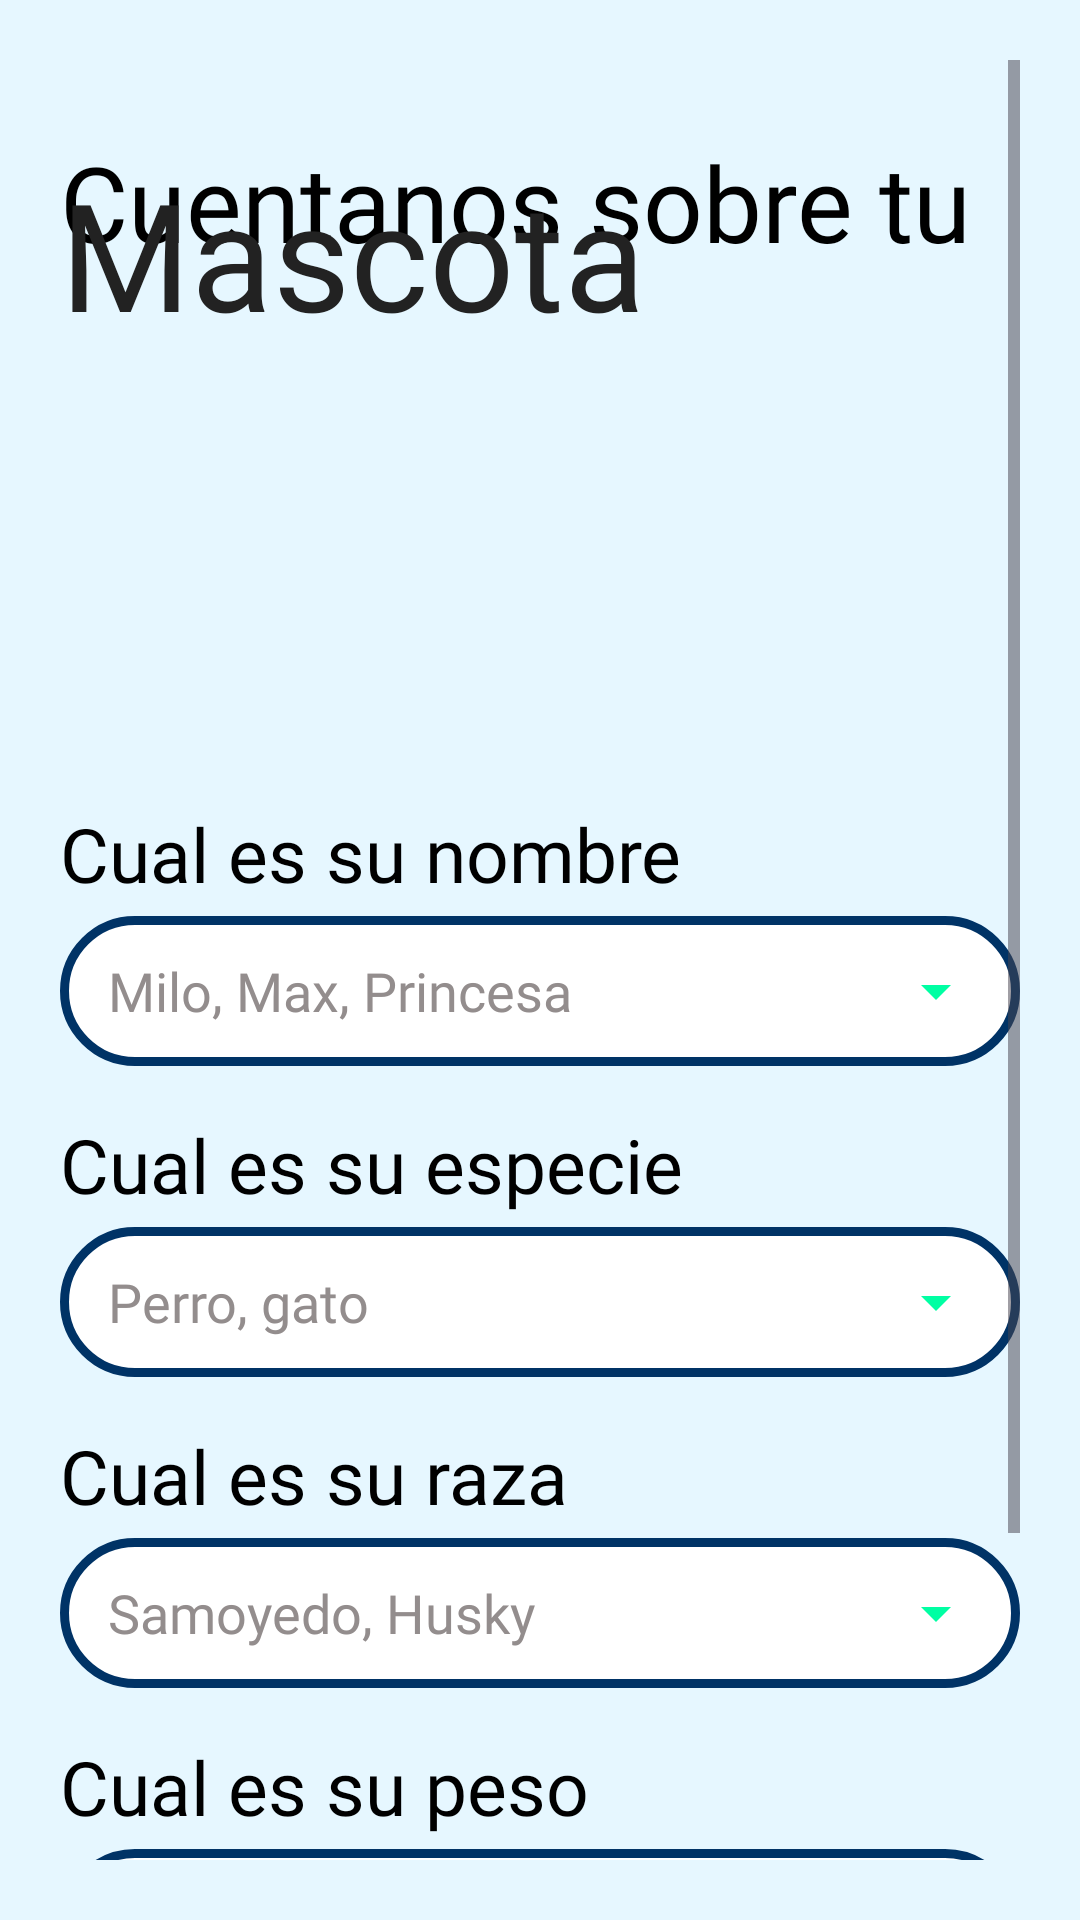

Android layout source for this screen:
<!-- AndroidManifest.xml: application theme Theme.PetMonitor -->
<!-- res/layout/activity_register_paso3.xml -->
<?xml version="1.0" encoding="utf-8"?>
<FrameLayout xmlns:android="http://schemas.android.com/apk/res/android"
    xmlns:app="http://schemas.android.com/apk/res-auto"
    xmlns:tools="http://schemas.android.com/tools"
    android:layout_width="match_parent"
    android:background="#E6F7FF"
    android:layout_height="match_parent">
    <ScrollView
        android:layout_width="match_parent"
        android:layout_height="match_parent"
        android:background="@android:color/transparent"
        android:padding="20dp">

        <LinearLayout
            android:layout_width="match_parent"
            android:layout_height="wrap_content"
            android:orientation="vertical"
            android:gravity="center_horizontal">

            <TextView
                android:text="Cuentanos sobre tu"
                android:fontFamily="@font/titulos"
                android:textColor="#000000"
                android:textSize="35sp"
                android:layout_marginTop="24dp"
                android:layout_gravity="left"
                tools:ignore="HardcodedText"
                android:layout_width="wrap_content"
                android:layout_height="wrap_content" />

            <TextView
                android:layout_width="wrap_content"
                android:layout_height="wrap_content"
                android:text="Mascota"
                android:fontFamily="@font/titulos"
                android:layout_gravity="left"
                android:textColor="#222222"
                android:textSize="50sp"
                android:layout_marginTop="-40dp"
                tools:ignore="HardcodedText" />

            <com.google.android.material.imageview.ShapeableImageView
                android:id="@+id/home_img"
                android:layout_width="300dp"
                android:layout_height="150dp"
                android:scaleType="centerCrop"
                android:src="@drawable/add_pet"
                app:shapeAppearanceOverlay="@style/RoundedImageViewStyle" />

            <TextView
                android:layout_width="wrap_content"
                android:layout_height="wrap_content"
                android:text="Cual es su nombre"
                android:layout_gravity="left"
                android:textColor="#000000"
                android:textSize="25sp"
                android:fontFamily="@font/titulos"
                android:layout_marginBottom="4dp"
                tools:ignore="HardcodedText" />

            <EditText
                android:id="@+id/etNombreMascota"
                android:layout_width="match_parent"
                android:layout_height="50dp"
                android:layout_marginBottom="16dp"
                android:background="@drawable/rounded_edittext"
                android:drawableEnd="@drawable/ic_arrow_dropdown"
                android:fontFamily="@font/titulos"
                android:hint="Milo, Max, Princesa"
                android:paddingHorizontal="16dp"
                android:textColor="#000000"
                android:textColorHint="@color/grayHint"
                tools:ignore="HardcodedText" />

            <TextView
                android:layout_width="wrap_content"
                android:layout_height="wrap_content"
                android:text="Cual es su especie"
                android:layout_gravity="left"
                android:textColor="#000000"
                android:textSize="25sp"
                android:fontFamily="@font/titulos"
                android:layout_marginBottom="4dp"
                tools:ignore="HardcodedText" />

            <EditText
                android:id="@+id/etEspecie"
                android:layout_width="match_parent"
                android:layout_height="50dp"
                android:background="@drawable/rounded_edittext"
                android:hint="Perro, gato"
                android:fontFamily="@font/titulos"
                android:drawableEnd="@drawable/ic_arrow_dropdown"
                android:paddingHorizontal="16dp"
                android:layout_marginBottom="16dp"
                android:textColorHint="@color/grayHint"
                android:textColor="#000000"
                tools:ignore="HardcodedText" />

            <TextView
                android:layout_width="wrap_content"
                android:layout_height="wrap_content"
                android:text="Cual es su raza"
                android:layout_gravity="left"
                android:textColor="#000000"
                android:textSize="25sp"
                android:fontFamily="@font/titulos"
                android:layout_marginBottom="4dp"
                tools:ignore="HardcodedText" />

            <EditText
                android:id="@+id/etRaza"
                android:layout_width="match_parent"
                android:layout_height="50dp"
                android:background="@drawable/rounded_edittext"
                android:hint="Samoyedo, Husky"
                android:fontFamily="@font/titulos"
                android:drawableEnd="@drawable/ic_arrow_dropdown"
                android:paddingHorizontal="16dp"
                android:layout_marginBottom="16dp"
                android:textColorHint="@color/grayHint"
                android:textColor="#000000"
                tools:ignore="HardcodedText" />

            <TextView
                android:layout_width="wrap_content"
                android:layout_height="wrap_content"
                android:text="Cual es su peso"
                android:layout_gravity="left"
                android:textColor="#000000"
                android:textSize="25sp"
                android:fontFamily="@font/titulos"
                android:layout_marginBottom="4dp"
                tools:ignore="HardcodedText" />

            <EditText
                android:id="@+id/etPeso"
                android:layout_width="match_parent"
                android:layout_height="50dp"
                android:background="@drawable/rounded_edittext"
                android:hint="30 kg"
                android:fontFamily="@font/titulos"
                android:drawableEnd="@drawable/ic_arrow_dropdown"
                android:paddingHorizontal="16dp"
                android:layout_marginBottom="16dp"
                android:textColorHint="@color/grayHint"
                android:textColor="#000000"
                tools:ignore="HardcodedText" />

            <Button
                android:id="@+id/btnGuardarMascota"
                android:layout_width="320dp"
                android:layout_height="80dp"
                android:text="Seguir"
                android:fontFamily="@font/titulos"
                android:textSize="30sp"
                android:backgroundTint="@color/greenButton"
                android:layout_marginTop="20dp"
                tools:ignore="HardcodedText" />
        </LinearLayout>
    </ScrollView>
</FrameLayout>
<!-- resources referenced by this layout -->
<resources>
  <color name="grayHint">#938D8D</color>
  <color name="greenButton">#29F29B</color>
  <!-- drawable ic_arrow_dropdown (drawable) -->
  <vector xmlns:android="http://schemas.android.com/apk/res/android"
      android:width="24dp"
      android:height="24dp"
      android:viewportWidth="24"
      android:viewportHeight="24">
      <path
          android:fillColor="#00FFA3"
          android:pathData="M7,10l5,5 5,-5" />
  </vector>
  <!-- drawable rounded_edittext (drawable) -->
  <?xml version="1.0" encoding="utf-8"?>
  <shape xmlns:android="http://schemas.android.com/apk/res/android"
      android:shape="rectangle">
      <solid android:color="#FFFFFF" />
      <stroke android:width="3dp" android:color="#003366" />
      <corners android:radius="25dp" />
  </shape>
  <style name="RoundedImageViewStyle" parent="">
          <item name="cornerFamily">rounded</item>
          <item name="cornerSize">40dp</item>
      </style>
  <style name="Theme.PetMonitor" parent="Base.Theme.PetMonitor" />
  <style name="Base.Theme.PetMonitor" parent="Theme.Material3.DayNight.NoActionBar">
          
          
      </style>
</resources>
